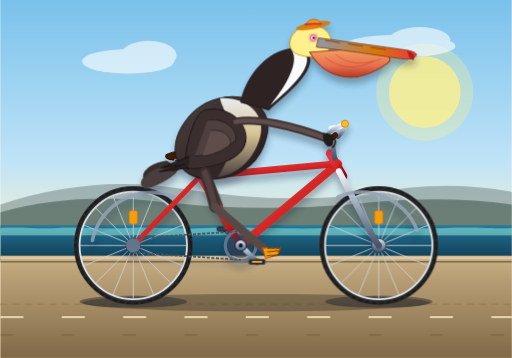
t = 0.00 s
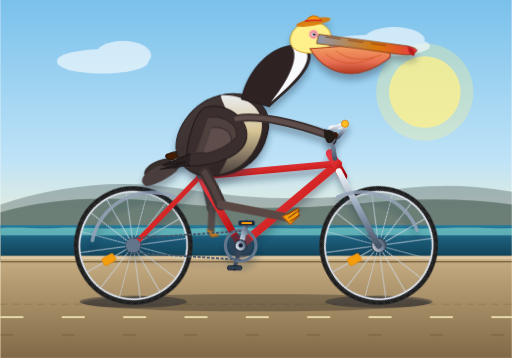
t = 2.00 s
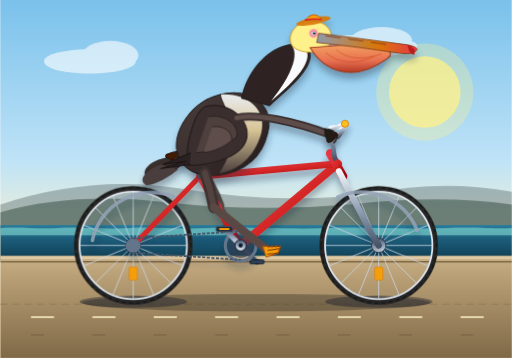
t = 3.00 s
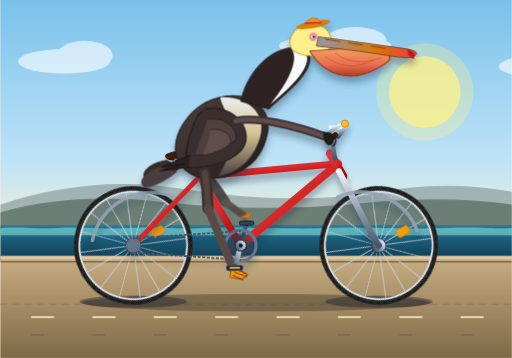
t = 5.00 s
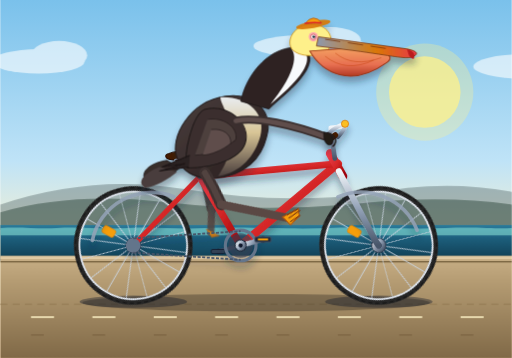
t = 7.00 s
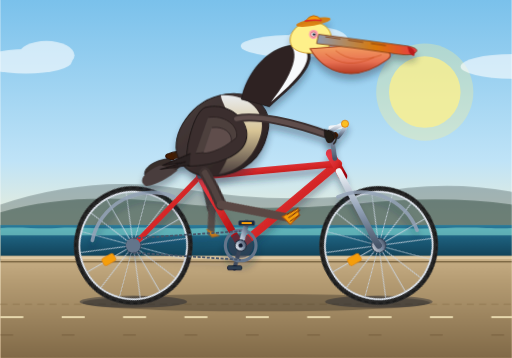
t = 8.00 s

The animated SVG that drew these frames (rendered in a browser with its animation timeline set to each time). Animation: 9 CSS @keyframes rules; frames cover the first 8.00 s, repeats indefinitely.

<svg xmlns="http://www.w3.org/2000/svg" viewBox="0 0 1000 700" width="100%" height="100%">
  <defs>
    <!-- Background Gradients -->
    <linearGradient id="skyGrad" x1="0" y1="0" x2="0" y2="1">
      <stop offset="0%" stop-color="#7ac1eb" />
      <stop offset="45%" stop-color="#bfe3f7" />
      <stop offset="70%" stop-color="#fdf3cd" />
      <stop offset="100%" stop-color="#fed6a3" />
    </linearGradient>

    <linearGradient id="oceanGrad" x1="0" y1="0" x2="0" y2="1">
      <stop offset="0%" stop-color="#2a7b9b" />
      <stop offset="40%" stop-color="#1c5d7a" />
      <stop offset="100%" stop-color="#0f3c50" />
    </linearGradient>

    <linearGradient id="groundGrad" x1="0" y1="0" x2="0" y2="1">
      <stop offset="0%" stop-color="#c9b087" />
      <stop offset="25%" stop-color="#b59c73" />
      <stop offset="100%" stop-color="#806947" />
    </linearGradient>

    <!-- Bike Component Gradients -->
    <linearGradient id="frameGrad" x1="0" y1="0" x2="1" y2="1">
      <stop offset="0%" stop-color="#e63946" />
      <stop offset="50%" stop-color="#d62828" />
      <stop offset="100%" stop-color="#9d0208" />
    </linearGradient>

    <linearGradient id="metalGrad" x1="0" y1="0" x2="0" y2="1">
      <stop offset="0%" stop-color="#f1f5f9" />
      <stop offset="50%" stop-color="#94a3b8" />
      <stop offset="100%" stop-color="#475569" />
    </linearGradient>

    <!-- Pelican Shading Gradients -->
    <linearGradient id="pouchGrad" x1="0" y1="0" x2="0" y2="1">
      <stop offset="0%" stop-color="#f4a261" />
      <stop offset="60%" stop-color="#e76f51" />
      <stop offset="100%" stop-color="#b23a22" />
    </linearGradient>

    <linearGradient id="billUpperGrad" x1="0" y1="0" x2="1" y2="0">
      <stop offset="0%" stop-color="#8d99ae" />
      <stop offset="60%" stop-color="#d97706" />
      <stop offset="100%" stop-color="#e63946" />
    </linearGradient>

    <linearGradient id="pelicanBody" x1="0" y1="0" x2="1" y2="1">
      <stop offset="0%" stop-color="#4a3e3d" />
      <stop offset="40%" stop-color="#3d3130" />
      <stop offset="100%" stop-color="#231b1b" />
    </linearGradient>

    <linearGradient id="pelicanChest" x1="0" y1="0" x2="0" y2="1">
      <stop offset="0%" stop-color="#e9ecef" />
      <stop offset="45%" stop-color="#d8c596" />
      <stop offset="100%" stop-color="#4a3e3d" />
    </linearGradient>

    <!-- Drop Shadow Filter -->
    <filter id="shadow" x="-5%" y="-5%" width="110%" height="115%">
      <feDropShadow dx="0" dy="12" stdDeviation="6" flood-color="#1e293b" flood-opacity="0.35" />
    </filter>

    <!-- Reusable Spoked Wheel -->
    <!-- Axle center at (0,0), Radius 110 -->
    <g id="spoked-wheel">
      <!-- Rim -->
      <circle cx="0" cy="0" r="110" fill="none" stroke="#262626" stroke-width="12" />
      <circle cx="0" cy="0" r="105" fill="none" stroke="#e2e8f0" stroke-width="3.5" />
      <!-- Tire Tread Accents -->
      <circle cx="0" cy="0" r="113" fill="none" stroke="#171717" stroke-width="2.5" stroke-dasharray="8 6" />
      
      <!-- Spokes (16 Spokes alternating) -->
      <g stroke="#cbd5e1" stroke-width="1.8" opacity="0.9">
        <line x1="0" y1="-105" x2="0" y2="105" />
        <line x1="-105" y1="0" x2="105" y2="0" />
        <line x1="-74.2" y1="-74.2" x2="74.2" y2="74.2" />
        <line x1="-74.2" y1="74.2" x2="74.2" y2="-74.2" />
        <line x1="-39.9" y1="-96.8" x2="39.9" y2="96.8" />
        <line x1="39.9" y1="-96.8" x2="-39.9" y2="96.8" />
        <line x1="-96.8" y1="-39.9" x2="96.8" y2="39.9" />
        <line x1="-96.8" y1="39.9" x2="96.8" y2="-39.9" />
      </g>
      <!-- Hub -->
      <circle cx="0" cy="0" r="14" fill="url(#metalGrad)" stroke="#334155" stroke-width="2" />
      <circle cx="0" cy="0" r="5" fill="#0f172a" />
      <!-- Wheel Reflector -->
      <rect x="-8" y="-68" width="16" height="26" rx="4" fill="#f59e0b" stroke="#d97706" stroke-width="1" />
    </g>
  </defs>

  <style><![CDATA[
    /* Continuous smooth animations */
    .wheel-rotate-rear {
      transform-origin: 260px 480px;
      animation: spin 1.2s linear infinite;
    }
    .wheel-rotate-front {
      transform-origin: 740px 480px;
      animation: spin 1.2s linear infinite;
    }
    .crank-spin {
      transform-origin: 470px 480px;
      animation: spin 1.2s linear infinite;
    }
    .counter-spin {
      animation: unspin 1.2s linear infinite;
    }

    @keyframes spin {
      from { transform: rotate(0deg); }
      to { transform: rotate(360deg); }
    }
    @keyframes unspin {
      from { transform: rotate(0deg); }
      to { transform: rotate(-360deg); }
    }

    /* Leg kinematic pedaling animations */
    .leg-left-hip {
      transform-origin: 400px 338px;
      animation: hipMotionNear 1.2s ease-in-out infinite;
    }
    .leg-left-knee {
      transform-origin: 420px 405px;
      animation: kneeMotionNear 1.2s ease-in-out infinite;
    }

    .leg-right-hip {
      transform-origin: 395px 335px;
      animation: hipMotionFar 1.2s ease-in-out infinite;
    }
    .leg-right-knee {
      transform-origin: 428px 402px;
      animation: kneeMotionFar 1.2s ease-in-out infinite;
    }

    /* Near Leg Keyframes (Right side view: crank at 90 deg down, 180 back, 270 up, 360/0 fwd) */
    @keyframes hipMotionNear {
      0% { transform: rotate(0deg); }         /* Pedal fwd */
      25% { transform: rotate(15deg); }       /* Pedal down (leg extends down-fwd) */
      50% { transform: rotate(2deg); }        /* Pedal back bottom */
      75% { transform: rotate(-14deg); }      /* Pedal up top (thigh flexes high) */
      100% { transform: rotate(0deg); }
    }
    @keyframes kneeMotionNear {
      0% { transform: rotate(-12deg); }
      25% { transform: rotate(8deg); }        /* Extension towards bottom pedal */
      50% { transform: rotate(-16deg); }
      75% { transform: rotate(-36deg); }      /* Tuck at topmost stroke */
      100% { transform: rotate(-12deg); }
    }

    /* Far Leg Keyframes (180 degrees out of phase with Near Leg) */
    @keyframes hipMotionFar {
      0% { transform: rotate(2deg); }
      25% { transform: rotate(-14deg); }
      50% { transform: rotate(0deg); }
      75% { transform: rotate(15deg); }
      100% { transform: rotate(2deg); }
    }
    @keyframes kneeMotionFar {
      0% { transform: rotate(-16deg); }
      25% { transform: rotate(-36deg); }
      50% { transform: rotate(-12deg); }
      75% { transform: rotate(8deg); }
      100% { transform: rotate(-16deg); }
    }

    /* Subtle pelican breathing & riding bounce */
    .pelican-bounce {
      animation: rideBounce 0.6s ease-in-out infinite alternate;
    }
    @keyframes rideBounce {
      0% { transform: translateY(0px) rotate(0deg); }
      100% { transform: translateY(-3.5px) rotate(-0.5deg); }
    }

    /* Environmental speed lines */
    .road-dash {
      animation: moveDash 0.4s linear infinite;
    }
    @keyframes moveDash {
      0% { stroke-dashoffset: 0; }
      100% { stroke-dashoffset: 120; }
    }

    .cloud-drift {
      animation: cloudMove 16s linear infinite;
    }
    @keyframes cloudMove {
      0% { transform: translateX(0); }
      100% { transform: translateX(-400px); }
    }
  ]]></style>

  <!-- ================= SCENERY ================= -->
  <!-- Coastal Sky -->
  <rect x="0" y="0" width="1000" height="700" fill="url(#skyGrad)" />

  <!-- Distant Glowing Sun -->
  <circle cx="830" cy="180" r="70" fill="#fef08a" opacity="0.75" />
  <circle cx="830" cy="180" r="95" fill="#fef08a" opacity="0.3" />

  <!-- Clouds -->
  <g class="cloud-drift" fill="#ffffff" opacity="0.6">
    <ellipse cx="250" cy="120" rx="90" ry="24" />
    <ellipse cx="290" cy="108" rx="55" ry="28" />
    <ellipse cx="210" cy="122" rx="45" ry="18" />
    <ellipse cx="780" cy="90" rx="110" ry="22" />
    <ellipse cx="820" cy="78" rx="60" ry="25" />
    <ellipse cx="1200" cy="130" rx="100" ry="24" />
  </g>

  <!-- Distant Headlands / Big Sur Style Cliffs -->
  <path d="M 0 400 Q 180 340 360 370 T 720 380 Q 860 350 1000 375 L 1000 450 L 0 450 Z" fill="#607274" opacity="0.45" />
  <path d="M 0 415 Q 140 375 320 395 T 680 400 Q 860 380 1000 400 L 1000 460 L 0 460 Z" fill="#3b5249" opacity="0.55" />

  <!-- Ocean Waves Band -->
  <rect x="0" y="440" width="1000" height="70" fill="url(#oceanGrad)" />
  <path d="M 0 446 C 40 443, 70 448, 110 446 C 160 443, 200 449, 250 446 C 300 443, 350 449, 400 446 C 500 443, 560 449, 640 446 C 720 443, 790 449, 870 446 C 930 443, 970 448, 1000 446 L 1000 460 L 0 460 Z" fill="#99f6e4" opacity="0.5" />

  <!-- Coastal Boardwalk / Pier Ground -->
  <rect x="0" y="500" width="1000" height="200" fill="url(#groundGrad)" />
  <!-- Pier Wood Planks / Concrete Lines -->
  <line x1="0" y1="504" x2="1000" y2="504" stroke="#e0caa3" stroke-width="5" />
  <line x1="0" y1="512" x2="1000" y2="512" stroke="#5c4827" stroke-width="2" />
  <line x1="0" y1="595" x2="1000" y2="595" stroke="#9a815a" stroke-width="3" stroke-dasharray="14 10" />

  <!-- Fast Ground Speed-Lines -->
  <line class="road-dash" x1="0" y1="620" x2="1000" y2="620" stroke="#fef3c7" stroke-width="4" stroke-dasharray="45 75" opacity="0.75" />
  <line class="road-dash" x1="0" y1="655" x2="1000" y2="655" stroke="#715838" stroke-width="2.5" stroke-dasharray="25 95" opacity="0.6" />

  <!-- Soft Shadow under Bicycle and Pelican -->
  <ellipse cx="500" cy="592" rx="340" ry="17" fill="#1c1917" opacity="0.32" />
  <ellipse cx="260" cy="590" rx="105" ry="12" fill="#0f172a" opacity="0.4" />
  <ellipse cx="740" cy="590" rx="105" ry="12" fill="#0f172a" opacity="0.4" />

  <!-- ================= BICYCLE & RIDER CONTAINER ================= -->
  <g id="bike-and-pelican">

    <!-- REAR WHEEL (Animated rotation) -->
    <g class="wheel-rotate-rear">
      <use href="#spoked-wheel" x="260" y="480" />
    </g>

    <!-- FRONT WHEEL (Animated rotation) -->
    <g class="wheel-rotate-front">
      <use href="#spoked-wheel" x="740" y="480" />
    </g>

    <!-- FAR-SIDE PEDAL & CRANK (180 deg out of phase with near crank) -->
    <!-- Center of bottom bracket is (470, 480). Radius = 45. Far crank points UP-BACK at 0% -->
    <g class="crank-spin">
      <!-- Far crank arm -->
      <line x1="470" y1="480" x2="438" y2="448" stroke="#475569" stroke-width="8" stroke-linecap="round" />
      <circle cx="438" cy="448" r="5" fill="#1e293b" />
      <!-- Far pedal platform (unspins to stay horizontal) -->
      <g transform="translate(438, 448)">
        <g class="counter-spin" style="transform-origin: 0px 0px;">
          <rect x="-14" y="-4" width="28" height="8" rx="3" fill="#334155" stroke="#0f172a" stroke-width="1.5" />
        </g>
      </g>
    </g>

    <!-- ================= FAR-SIDE LEG (Pelican Left Leg) ================= -->
    <!-- Originates around pelican pelvis (395, 335), knees down to far pedal (438, 448) -->
    <g class="leg-right-hip" opacity="0.88">
      <!-- Far Thigh (Greyish dark brown) -->
      <path d="M 392 334 Q 412 360 428 402" stroke="#403432" stroke-width="20" stroke-linecap="round" fill="none" />
      <g class="leg-right-knee">
        <!-- Far Shin -->
        <path d="M 428 402 L 438 448" stroke="#524340" stroke-width="14" stroke-linecap="round" fill="none" />
        <!-- Far Webbed Foot clamped on Far Pedal -->
        <path d="M 428 444 L 456 450 L 442 457 Z" fill="#d97706" stroke="#b45309" stroke-width="1" />
      </g>
    </g>

    <!-- ================= BICYCLE FRAME ================= -->
    <g id="bicycle-frame" filter="url(#shadow)">
      <!-- Rear Triangle Stays -->
      <!-- Chainstay: Rear Axle (260, 480) to Bottom Bracket (470, 480) -->
      <line x1="260" y1="480" x2="470" y2="480" stroke="url(#frameGrad)" stroke-width="11" stroke-linecap="round" />
      <!-- Seatstay: Rear Axle (260, 480) to Seat Cluster (390, 345) -->
      <line x1="260" y1="480" x2="390" y2="345" stroke="url(#frameGrad)" stroke-width="10" stroke-linecap="round" />

      <!-- Main Triangle -->
      <!-- Seat Tube: Seat Cluster (390, 345) to Bottom Bracket (470, 480) -->
      <line x1="390" y1="345" x2="470" y2="480" stroke="url(#frameGrad)" stroke-width="14" stroke-linecap="round" />
      <!-- Down Tube: Bottom Bracket (470, 480) to Head Tube Top (660, 320) -->
      <line x1="470" y1="480" x2="660" y2="320" stroke="url(#frameGrad)" stroke-width="16" stroke-linecap="round" />
      <!-- Top Tube: Seat Cluster (390, 345) to Head Tube Top (660, 320) -->
      <line x1="390" y1="345" x2="660" y2="320" stroke="url(#frameGrad)" stroke-width="13" stroke-linecap="round" />

      <!-- Front Fork & Steering -->
      <!-- Head Tube -->
      <line x1="645" y1="300" x2="670" y2="345" stroke="url(#frameGrad)" stroke-width="17" stroke-linecap="round" />
      <!-- Fork Blade: Head Tube (665, 335) down to Front Axle (740, 480) with elegant curved rake -->
      <path d="M 662 335 L 720 445 Q 732 470 740 480" stroke="url(#metalGrad)" stroke-width="12" stroke-linecap="round" fill="none" />

      <!-- Chrome Mudguards / Fenders -->
      <path d="M 180 470 A 118 118 0 0 1 340 385" stroke="#94a3b8" stroke-width="7" fill="none" stroke-linecap="round" opacity="0.85" />
      <path d="M 660 385 A 118 118 0 0 1 815 450" stroke="#94a3b8" stroke-width="7" fill="none" stroke-linecap="round" opacity="0.85" />

      <!-- Drive Chain & Chainring -->
      <circle cx="470" cy="480" r="30" fill="none" stroke="#64748b" stroke-width="6" />
      <circle cx="470" cy="480" r="24" fill="#334155" opacity="0.6" />
      <circle cx="260" cy="480" r="14" fill="#64748b" />
      <!-- Chain loop top & bottom -->
      <line x1="260" y1="466" x2="470" y2="452" stroke="#475569" stroke-width="3.5" stroke-dasharray="6 3" />
      <line x1="260" y1="494" x2="470" y2="508" stroke="#475569" stroke-width="3.5" stroke-dasharray="6 3" />

      <!-- Seat Post & Saddle -->
      <!-- Seat Post extending from Seat Cluster (390, 345) up-backward to (378, 305) -->
      <line x1="390" y1="345" x2="378" y2="305" stroke="url(#metalGrad)" stroke-width="9" stroke-linecap="round" />
      <!-- Retro Leather Bicycle Saddle -->
      <path d="M 330 300 C 350 292, 400 294, 415 304 C 420 308, 415 315, 400 315 C 380 315, 345 315, 332 312 C 322 310, 320 302, 330 300 Z" fill="#451a03" stroke="#290e02" stroke-width="2" />
      <!-- Saddle Springs -->
      <circle cx="345" cy="316" r="5" fill="none" stroke="#94a3b8" stroke-width="2.5" />
      <circle cx="357" cy="316" r="5" fill="none" stroke="#94a3b8" stroke-width="2.5" />

      <!-- Stem & Cruiser Handlebars -->
      <!-- Handlebar Stem: rises from head tube (650, 305) to (645, 255) then reaches forward to (665, 250) -->
      <path d="M 654 310 L 646 250 L 666 248" stroke="url(#metalGrad)" stroke-width="9" stroke-linecap="round" stroke-linejoin="round" fill="none" />
      <!-- Swept-back Cruiser Handlebar Bar -->
      <path d="M 640 262 C 670 236, 688 238, 660 268" stroke="url(#metalGrad)" stroke-width="8" stroke-linecap="round" fill="none" />
      <!-- Handlebar Grips -->
      <path d="M 655 264 L 643 274" stroke="#451a03" stroke-width="11" stroke-linecap="round" />
      <!-- Vintage Bell on handlebar -->
      <circle cx="674" cy="242" r="7" fill="#fbbf24" stroke="#d97706" stroke-width="1.5" />
    </g>

    <!-- ================= PELICAN (RIDER) ================= -->
    <g class="pelican-bounce" filter="url(#shadow)">
      
      <!-- Tail Feathers -->
      <path d="M 325 315 C 290 320, 270 340, 285 355 C 300 358, 335 345, 350 330 Z" fill="#382d2c" stroke="#1f1818" stroke-width="1.5" />
      <path d="M 310 328 C 280 340, 265 358, 282 368 C 298 370, 330 350, 345 338 Z" fill="#4a3e3d" />

      <!-- Plump Pelican Torso & Main Body -->
      <!-- Seated solidly on saddle with weight pitched forward -->
      <path d="M 345 310 C 330 270, 370 200, 440 190 C 495 182, 535 220, 520 270 C 510 310, 480 345, 420 350 C 375 353, 355 335, 345 310 Z" fill="url(#pelicanBody)" stroke="#231b1b" stroke-width="2" />

      <!-- Light Silver-Grey/Brown Chest Plumage Accent -->
      <path d="M 430 192 C 485 190, 520 225, 508 268 C 498 305, 470 340, 425 346 C 445 320, 460 275, 445 235 C 440 215, 430 202, 430 192 Z" fill="url(#pelicanChest)" />

      <!-- Pelican S-Curved Neck -->
      <path d="M 470 200 C 480 150, 520 100, 570 95 C 605 92, 615 115, 595 145 C 575 175, 545 195, 525 215 Z" fill="#2d2424" stroke="#1f1818" stroke-width="1.5" />

      <!-- Classic White/Straw Neck Ranging Stripe (California Brown Pelican characteristic) -->
      <path d="M 568 96 C 600 95, 608 114, 592 140 C 576 166, 548 188, 528 206 C 536 195, 558 168, 568 142 C 578 118, 575 104, 568 96 Z" fill="#f8fafc" />

      <!-- Pelican Head & Pale Yellow Crown -->
      <path d="M 570 98 C 558 80, 575 50, 608 50 C 640 50, 655 75, 642 98 C 625 115, 585 115, 570 98 Z" fill="#fef08a" stroke="#ca8a04" stroke-width="1.5" />

      <!-- Pelican Keen Eye with Coral/Pink Orbital Skin -->
      <circle cx="612" cy="74" r="9" fill="#fda4af" />
      <circle cx="612" cy="74" r="5" fill="#f8fafc" stroke="#b91c1c" stroke-width="1" />
      <circle cx="613" cy="74" r="2.5" fill="#0f172a" />
      <circle cx="614" cy="72" r="1" fill="#ffffff" /> <!-- Glint -->

      <!-- Distinctive Pelican Beak & Distensible Throat Pouch -->
      <!-- Throat Pouch (Gular Sac) -->
      <path d="M 605 102 C 630 145, 685 175, 755 125 C 775 112, 750 96, 700 95 Z" fill="url(#pouchGrad)" stroke="#9a3412" stroke-width="2" />
      <!-- Pouch Elastic Ribs/Veins -->
      <path d="M 635 112 Q 675 145 730 120" stroke="#c2410c" stroke-width="1.5" fill="none" opacity="0.6" />
      <path d="M 655 106 Q 690 135 745 115" stroke="#c2410c" stroke-width="1.5" fill="none" opacity="0.6" />

      <!-- Upper Bill (Long hooked culmen) -->
      <path d="M 622 74 L 795 98 C 815 102, 820 108, 805 114 C 790 118, 770 112, 690 101 L 618 92 Z" fill="url(#billUpperGrad)" stroke="#78350f" stroke-width="1.5" />
      <!-- Hooked Bill Tip (Nail) -->
      <path d="M 795 98 Q 815 105 808 118 Q 800 115 798 108 Z" fill="#b91c1c" />
      <!-- Nostril Ridge -->
      <line x1="635" y1="79" x2="760" y2="98" stroke="#78350f" stroke-width="1.5" stroke-dasharray="30 15" />

      <!-- Pelican Wing (Folded at rest along the flank) -->
      <path d="M 400 215 C 445 205, 485 240, 480 275 C 475 310, 420 330, 365 330 C 355 310, 375 225, 400 215 Z" fill="#3a2f2e" stroke="#1f1818" stroke-width="2" />
      <!-- Feather Layers on Wing Coverts -->
      <path d="M 405 235 C 435 230, 465 250, 460 275 C 440 292, 405 305, 380 305" fill="#4d3f3e" stroke="#261e1d" stroke-width="1.5" />
      <path d="M 412 255 C 435 252, 452 265, 450 282 C 435 295, 410 305, 395 305" fill="#5e4e4c" stroke="#261e1d" stroke-width="1.5" />
      <!-- Long Flight Wing Primaries extending back over saddle -->
      <path d="M 370 305 L 315 328 L 360 322 L 310 336 L 368 328" stroke="#1f1818" stroke-width="2" fill="#292020" />

      <!-- Wing / Pelican Arm reaching forward to the Handlebar -->
      <!-- Jointed feathered wing covert acting like an arm holding handlebar grip at (645, 270) -->
      <path d="M 460 238 C 500 230, 570 245, 642 272" stroke="#3a2f2e" stroke-width="16" stroke-linecap="round" fill="none" />
      <path d="M 460 238 C 500 230, 570 245, 642 272" stroke="#5e4e4c" stroke-width="9" stroke-linecap="round" fill="none" />
      <!-- Wing Tip "Pinion Feathers" wrapped securely around Handlebar Grip -->
      <path d="M 632 260 C 648 262, 655 275, 648 284 C 640 290, 630 280, 632 260 Z" fill="#201a19" stroke="#120e0e" stroke-width="1" />
      <path d="M 640 262 C 655 266, 660 278, 650 288" stroke="#201a19" stroke-width="3" fill="none" stroke-linecap="round" />

      <!-- Coastal Breeze Straw Hat on Pelican (Charming natural touch) -->
      <ellipse cx="612" cy="50" rx="34" ry="7" fill="#d97706" opacity="0.9" transform="rotate(-10 612 50)" />
      <path d="M 596 48 Q 612 28 628 46 Z" fill="#f59e0b" stroke="#b45309" stroke-width="1.5" />
      <path d="M 595 48 C 606 46, 620 46, 628 47" stroke="#dc2626" stroke-width="3" fill="none" /> <!-- Red Hatband -->
    </g>

    <!-- ================= NEAR-SIDE CRANK, PEDAL, AND LEG (Pelican Right Leg) ================= -->
    <!-- Crank center: (470, 480). Radius = 45. Near crank points DOWN-FORWARD at 0% (502, 512) -->
    
    <!-- NEAR LEG (Animated hip & knee kinematics) -->
    <!-- Attached to pelvis around (400, 338) -->
    <g class="leg-left-hip">
      <!-- Near Thigh -->
      <path d="M 400 338 Q 412 370 420 405" stroke="#3d3130" stroke-width="22" stroke-linecap="round" fill="none" />
      <path d="M 400 338 Q 412 370 420 405" stroke="#524340" stroke-width="12" stroke-linecap="round" fill="none" />

      <g class="leg-left-knee">
        <!-- Near Shin (Sturdy avian tarsus) -->
        <line x1="420" y1="405" x2="502" y2="512" stroke="#5a4844" stroke-width="16" stroke-linecap="round" />
        <!-- Orange/Amber Pelican Webbed Foot firmly planted on pedal -->
        <g transform="translate(502, 512)">
          <!-- Webbed toes over pedal spindle -->
          <path d="M -8 -10 L 26 -2 L 18 10 L -6 12 Z" fill="#f59e0b" stroke="#b45309" stroke-width="2" />
          <!-- Toe claws/digits gripping the pedal cage -->
          <path d="M 2 -7 L 25 -2 M 0 0 L 26 3 M -2 7 L 20 10" stroke="#78350f" stroke-width="2" stroke-linecap="round" />
        </g>
      </g>
    </g>

    <!-- NEAR-SIDE CRANK ARM & PEDAL (Overlaps frame and leg) -->
    <g class="crank-spin">
      <!-- Front Crank Arm -->
      <line x1="470" y1="480" x2="502" y2="512" stroke="url(#metalGrad)" stroke-width="10" stroke-linecap="round" />
      <!-- Bottom Bracket Spindle Cap -->
      <circle cx="470" cy="480" r="11" fill="url(#metalGrad)" stroke="#1e293b" stroke-width="2" />
      <circle cx="470" cy="480" r="4" fill="#0f172a" />
      <!-- Pedal Axle -->
      <circle cx="502" cy="512" r="6" fill="#1e293b" />
      <!-- Pedal Platform (Always remains horizontal via counter-spin) -->
      <g transform="translate(502, 512)">
        <g class="counter-spin" style="transform-origin: 0px 0px;">
          <rect x="-16" y="-5" width="32" height="10" rx="3" fill="#1e293b" stroke="#475569" stroke-width="1.5" />
          <!-- Pedal reflectors -->
          <rect x="-10" y="-2" width="20" height="4" rx="1" fill="#f59e0b" />
        </g>
      </g>
    </g>

  </g>
</svg>
